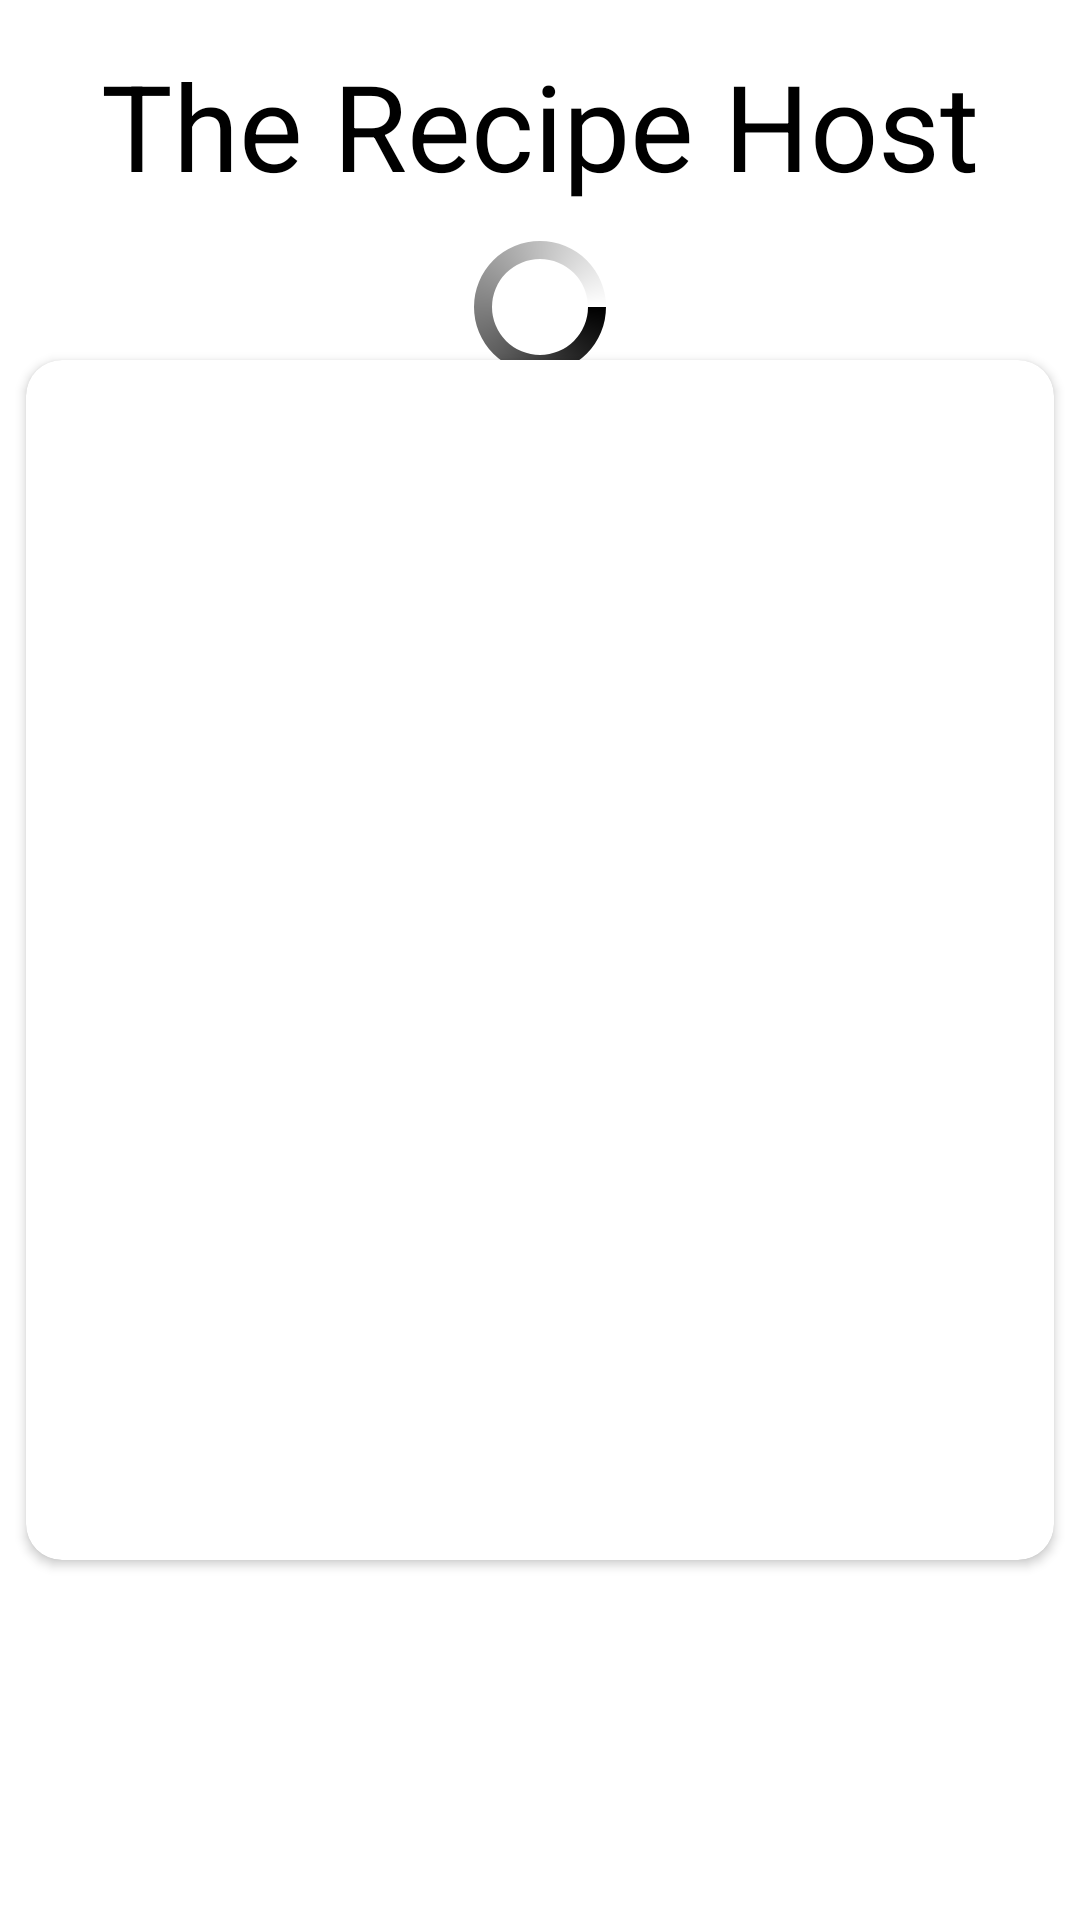

Android layout source for this screen:
<!-- AndroidManifest.xml: application theme Theme.TheRecipeHost -->
<!-- res/layout/activity_splash.xml -->
<?xml version="1.0" encoding="utf-8"?>
<androidx.constraintlayout.widget.ConstraintLayout xmlns:android="http://schemas.android.com/apk/res/android"
    xmlns:app="http://schemas.android.com/apk/res-auto"
    xmlns:tools="http://schemas.android.com/tools"
    android:layout_width="match_parent"
    android:layout_height="match_parent"
    tools:context=".SplashActivity">

    <RelativeLayout
        android:layout_width="0dp"
        android:layout_height="0dp"
        app:layout_constraintBottom_toBottomOf="parent"
        app:layout_constraintEnd_toEndOf="parent"
        app:layout_constraintStart_toStartOf="parent"
        app:layout_constraintTop_toTopOf="parent">

        <TextView
            android:id="@+id/app_name"
            android:layout_width="wrap_content"
            android:layout_height="wrap_content"
android:layout_marginTop="15dp"
            android:layout_centerHorizontal="true"
            android:text="@string/app_name"
            android:textColor="#000000"
            android:textSize="40sp" />
        <ProgressBar
            android:layout_below="@id/app_name"
            android:indeterminateDrawable="@drawable/progressbar_color"
            android:id="@+id/splash_pb"
            android:layout_width="wrap_content"
            android:layout_height="wrap_content"
            android:layout_centerHorizontal="true"
            android:layout_margin="10dp"
            />

        <androidx.cardview.widget.CardView
            android:layout_centerInParent="true"
            android:id="@+id/splash_card_view"
            android:layout_width="match_parent"
            android:layout_height="wrap_content"
            android:layout_margin="3dp"
            android:elevation="18dp"
            app:cardCornerRadius="12dp"
            app:cardUseCompatPadding="true">

            <RelativeLayout
                android:id="@+id/image_rounded_layout"
                android:layout_width="match_parent"
                android:layout_height="wrap_content">

                <ImageView
                    android:id="@+id/splash_image"
                    android:layout_width="match_parent"
                    android:layout_height="400dp"
                    android:scaleType="centerCrop"
                    android:src="@drawable/food_image" />

            </RelativeLayout>

        </androidx.cardview.widget.CardView>
    </RelativeLayout>
</androidx.constraintlayout.widget.ConstraintLayout>
<!-- resources referenced by this layout -->
<resources>
  <!-- drawable progressbar_color (drawable) -->
  <?xml version="1.0" encoding="utf-8"?>
  <rotate xmlns:android="http://schemas.android.com/apk/res/android"
      android:pivotX="50%"
      android:pivotY="50%"
      android:fromDegrees="0"
      android:toDegrees="360">
  
      <shape
          android:shape="ring"
          android:innerRadiusRatio="3"
          android:thicknessRatio="8"
          android:useLevel="false">
  
          <size
              android:width="50dip"
              android:height="50dip" />
  
          <gradient
              android:type="sweep"
              android:useLevel="false"
              android:startColor="#000000"
              android:endColor="#00ffffff"
              android:angle="0"/>
  
      </shape>
  
  </rotate>
  <string name="app_name">The Recipe Host</string>
  <style name="Theme.TheRecipeHost" parent="Theme.MaterialComponents.DayNight.NoActionBar">
          
          <item name="colorPrimary">#8BC34A</item>
          <item name="colorPrimaryVariant">@color/purple_700</item>
          <item name="colorOnPrimary">@color/white</item>
          
          <item name="colorSecondary">@color/teal_200</item>
          <item name="colorSecondaryVariant">@color/teal_700</item>
          <item name="colorOnSecondary">@color/black</item>
          
          <item name="android:statusBarColor" tools:targetApi="l">?attr/colorPrimaryVariant</item>
          
      </style>
  <!-- not gathered from this repository: default colours our renderer supplied (Android Studio template values) -->
  <color name="purple_700">#FF3700B3</color>
  <color name="teal_200">#FF03DAC5</color>
  <color name="teal_700">#FF018786</color>
  <color name="black">#FF000000</color>
  <color name="white">#FFFFFFFF</color>
</resources>
